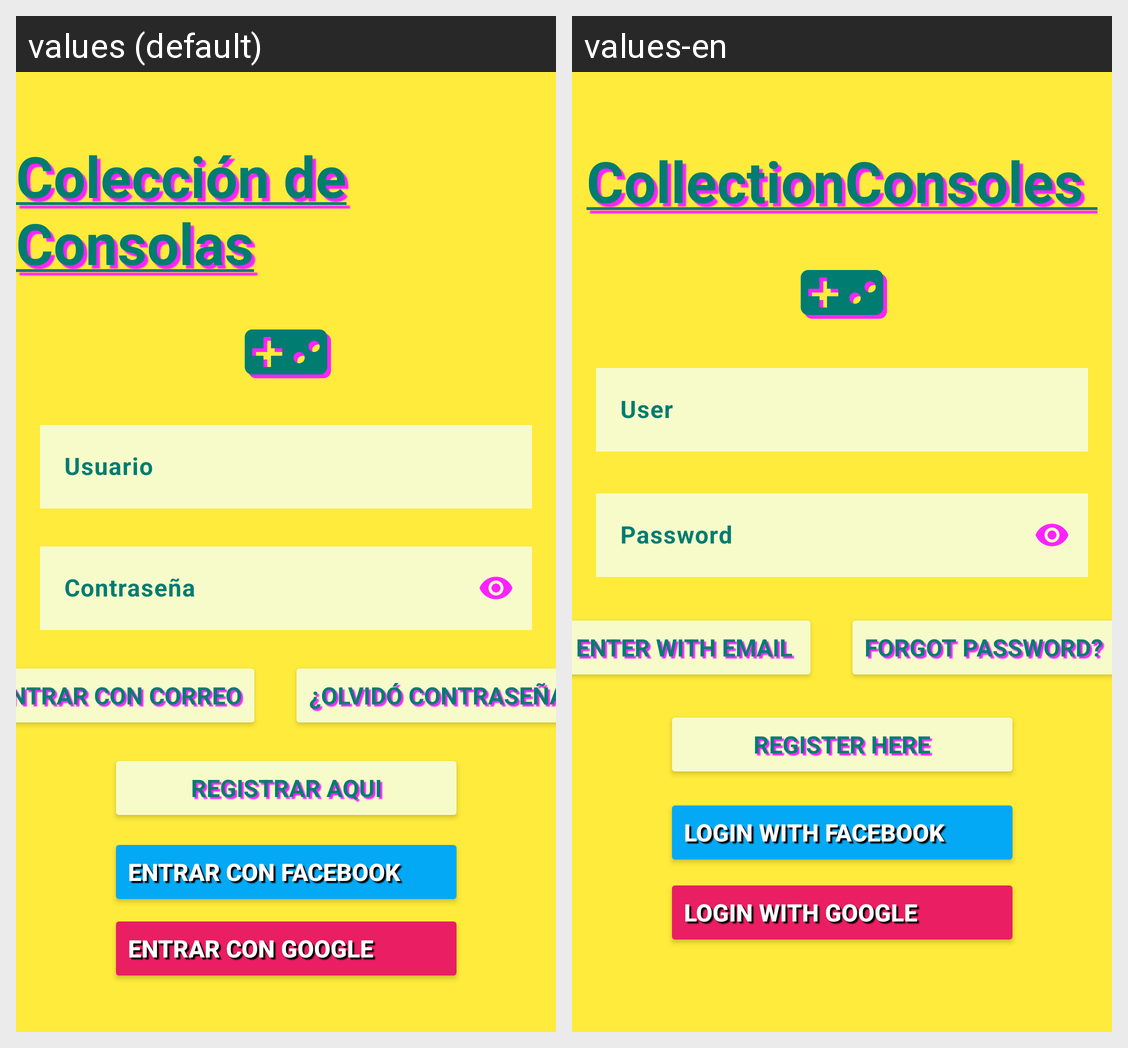

Here is an Android app screen in its default locale and in the app's own translations. Write out the translated-string differences for the strings that appear on this screen.
Android screen res/layout/fragment_login.xml rendered under 2 locales, left to right: values (default), values-en. Device: Nexus 5 (rendered at 1080×1920; each locale shown at half size, 540×960, under a caption strip naming it); theme Theme.ColeccionConsolas.
Strings drawn on this screen, with the default value and each locale's value (text and hints the layout hard-codes, and strings that could not be matched under every locale, appear in the picture but are not listed):

usuario
  values: Usuario
  values-en: User

loguear
  values: Entrar con correo
  values-en: Enter with email 

botonRegistrar
  values: Registrar aqui
  values-en: Register here

logFaceboock
  values: Entrar con Facebook
  values-en: Login with Facebook

logGoogle
  values: Entrar con Google
  values-en: Login with Google
